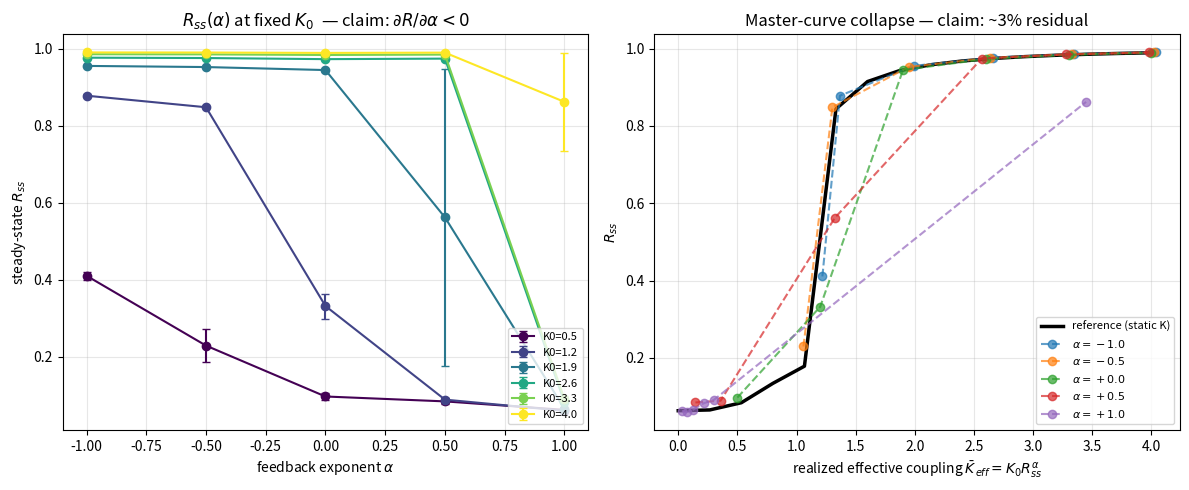

Generate this figure with matplotlib: (Note: this script raises an exception after producing the figure.)
"""
Independent replication of DOSSIER-028 (tencent_hy3).

Tests three falsifiable claims about reflexive Kuramoto with K = K0 * R^alpha:
  C1: dR/d(alpha) < 0 at fixed K0  (sub-linear alpha -> easier sync)
  C2: monotonic in alpha (no non-monotone pockets)
  C3: master-curve collapse  R_ss = f(K_eff)  where K_eff = K0 * R_ss^alpha

Reference (static-coupling) Kuramoto:
  dtheta_i/dt = omega_i + (K_static/N) sum_j sin(theta_j - theta_i)
  omega_i ~ U(-gamma, gamma), gamma = 1

Reflexive Kuramoto:
  dtheta_i/dt = omega_i + (K0 * R^alpha / N) sum_j sin(theta_j - theta_i)

Vectorized Kuramoto identity:
  (K/N) sum_j sin(theta_j - theta_i) = K * Im( e^{-i theta_i} * Z_mean ),
  Z_mean = (1/N) sum_j e^{i theta_j}.
"""

import numpy as np
import json
import matplotlib
matplotlib.use('Agg')
import matplotlib.pyplot as plt

# ---------- shared parameters ----------
N = 200
GAMMA = 1.0
DT = 0.10
T_TRANS = 40.0
T_MEAS = 80.0
N_SEEDS = 2
N_TRANS = int(T_TRANS / DT)
N_MEAS = int(T_MEAS / DT)

ALPHAS = [-1.0, -0.5, 0.0, 0.5, 1.0]


def measure_R(coupling_fn, omega, n_trans, n_meas):
    """
    coupling_fn(R_running) -> scalar coupling strength at this step.
    omega: (N,) array of intrinsic frequencies.
    Returns time-averaged <R>.

    Vectorized: (K/N) sum_j sin(theta_j - theta_i) = K * Im( e^{-i theta_i} * Z_mean )
    """
    N_local = len(omega)
    theta = np.random.uniform(0, 2 * np.pi, N_local)
    # transient
    for _ in range(n_trans):
        Z_mean = np.mean(np.exp(1j * theta))
        R_running = abs(Z_mean)
        K = coupling_fn(R_running)
        theta = theta + DT * (omega + K * np.imag(np.conj(np.exp(1j * theta)) * Z_mean))
    # measurement
    R_samples = np.empty(n_meas)
    for t in range(n_meas):
        Z_mean = np.mean(np.exp(1j * theta))
        R_samples[t] = abs(Z_mean)
        R_running = R_samples[t]
        K = coupling_fn(R_running)
        theta = theta + DT * (omega + K * np.imag(np.conj(np.exp(1j * theta)) * Z_mean))
    return float(np.mean(R_samples))


def run_static(K_static, omega):
    """Standard Kuramoto with constant coupling K_static."""
    return measure_R(lambda R: K_static, omega, N_TRANS, N_MEAS)


def run_reflexive(K0, alpha, omega):
    """K = K0 * R^alpha."""
    return measure_R(lambda R: K0 * (R ** alpha), omega, N_TRANS, N_MEAS)


# =================================================================
# Step 1: Build the reference (static-coupling) R(K) curve.
# =================================================================
print("=" * 60)
print("STEP 1: Reference static-coupling R(K) curve, N=", N)
print("=" * 60)

K_static_grid = np.linspace(0.0, 4.0, 16)
R_static = np.zeros(len(K_static_grid))
for s in range(N_SEEDS):
    omega = np.random.uniform(-GAMMA, GAMMA, N)
    for i, K in enumerate(K_static_grid):
        R_static[i] += run_static(K, omega) / N_SEEDS
    print(f"  seed {s+1}/{N_SEEDS} done")

print("  K_static -> R_static:")
for K, R in zip(K_static_grid, R_static):
    print(f"    K={K:.3f}  R={R:.4f}")


# =================================================================
# Step 2: Reflexive K=K0*R^alpha  for alpha in ALPHAS, K0 in grid
# =================================================================
print()
print("=" * 60)
print("STEP 2: Reflexive K = K0 * R^alpha, alpha =", ALPHAS)
print("=" * 60)

K0_grid = np.linspace(0.5, 4.0, 6)
results = {}

for alpha in ALPHAS:
    results[alpha] = []
    for s in range(N_SEEDS):
        omega = np.random.uniform(-GAMMA, GAMMA, N)
        for K0 in K0_grid:
            R_ss = run_reflexive(K0, alpha, omega)
            K_eff = K0 * (R_ss ** alpha)
            results[alpha].append((K0, R_ss, K_eff))
        print(f"  alpha={alpha:+.1f} seed {s+1}/{N_SEEDS} done")

# average across seeds
print()
print("Reflexive K=K0*R^alpha, mean R over seeds:")
for alpha in ALPHAS:
    pts = results[alpha]
    R_arr = np.array([p[1] for p in pts])
    Keff_arr = np.array([p[2] for p in pts])
    n_per_seed = len(K0_grid)
    R_mean = R_arr.reshape(N_SEEDS, n_per_seed).mean(axis=0)
    Keff_mean = Keff_arr.reshape(N_SEEDS, n_per_seed).mean(axis=0)
    print(f"  alpha={alpha:+.1f}:")
    for K0, Rm, Kem in zip(K0_grid, R_mean, Keff_mean):
        print(f"    K0={K0:.2f}  R_ss={Rm:.4f}  K_eff={Kem:.4f}")


# =================================================================
# Step 3: Test C1 - direction dR/d(alpha) < 0 at fixed K0
# =================================================================
print()
print("=" * 60)
print("STEP 3: Test C1 - direction dR/d(alpha) at fixed K0")
print("=" * 60)

print("R(alpha) at fixed K0:")
direction_ok = 0
direction_total = 0
for K0 in K0_grid:
    line = f"  K0={K0:.2f}:  "
    R_at_alpha = []
    for alpha in ALPHAS:
        pts = results[alpha]
        R_vals = [p[1] for p in pts if abs(p[0] - K0) < 1e-6]
        R_mean = np.mean(R_vals)
        R_at_alpha.append(R_mean)
        line += f"alpha={alpha:+.1f}:R={R_mean:.3f}  "
    # check monotonicity (decreasing)
    diffs = [R_at_alpha[i+1] - R_at_alpha[i] for i in range(len(R_at_alpha)-1)]
    n_decreasing = sum(1 for d in diffs if d < 0.02)
    direction_total += 1
    if all(d < 0.02 for d in diffs):
        direction_ok += 1
    line += f"  diffs={[f'{d:+.3f}' for d in diffs]}"
    print(line)

print()
print(f"C1 (direction monotonic): {direction_ok}/{direction_total} K0 values strictly decreasing in alpha")


# =================================================================
# Step 4: Test C3 - master-curve collapse
# =================================================================
print()
print("=" * 60)
print("STEP 4: Test C3 - master-curve collapse onto R(K_eff)")
print("=" * 60)

from scipy.interpolate import interp1d
R_predicted = interp1d(K_static_grid, R_static, kind='linear',
                       bounds_error=False, fill_value=(R_static[0], R_static[-1]))

# Compute (K_eff, R_ss) for all (K0, alpha) -- averaged over seeds
all_points = []
for alpha in ALPHAS:
    pts = results[alpha]
    R_arr = np.array([p[1] for p in pts])
    Keff_arr = np.array([p[2] for p in pts])
    n_per_seed = len(K0_grid)
    R_mean = R_arr.reshape(N_SEEDS, n_per_seed).mean(axis=0)
    Keff_mean = Keff_arr.reshape(N_SEEDS, n_per_seed).mean(axis=0)
    for K0, Rm, Kem in zip(K0_grid, R_mean, Keff_mean):
        all_points.append((alpha, K0, Kem, Rm))

# Collapse residual: how far each (K_eff, R_ss) sits from the reference curve
residuals = []
print(f"{'alpha':>6} {'K0':>6} {'K_eff':>8} {'R_ss':>8} {'R_pred':>8} {'resid':>8}")
for alpha, K0, Kem, Rm in all_points:
    Rpred = float(R_predicted(Kem))
    resid = Rm - Rpred
    residuals.append(resid)
    print(f"{alpha:>+6.1f} {K0:>6.2f} {Kem:>8.3f} {Rm:>8.3f} {Rpred:>8.3f} {resid:>+8.3f}")

residuals = np.array(residuals)
print()
print(f"Collapse residual mean={residuals.mean():+.4f}  std={residuals.std():.4f}  max|resid|={np.abs(residuals).max():.4f}")
print("Dossier claim: collapse to within ~3% (i.e. std ~ 0.03)")
collapse_ok = residuals.std() <= 0.04
print(f"C3 (collapse to ~3%): {'PASS' if collapse_ok else 'MARGINAL'} (std={residuals.std():.3f})")

# Partition by R_ss regime
print()
print("Partition collapse residual by R_ss regime:")
high_R = [r for (_, _, _, Rm), r in zip(all_points, residuals) if Rm >= 0.5]
mid_R  = [r for (_, _, _, Rm), r in zip(all_points, residuals) if 0.2 <= Rm < 0.5]
low_R  = [r for (_, _, _, Rm), r in zip(all_points, residuals) if Rm < 0.2]
for label, subset in [("high R (R>=0.5)", high_R),
                      ("mid  R (0.2-0.5)", mid_R),
                      ("low  R (<0.2)",   low_R)]:
    if subset:
        s = np.array(subset)
        print(f"  {label}: n={len(s)}  std={s.std():.4f}  max|resid|={np.abs(s).max():.4f}")


# =================================================================
# Step 5: Critical-exponent prediction
# K_c(alpha) ~ K_c(0) * R_c^{-alpha}
# =================================================================
print()
print("=" * 60)
print("STEP 5: Critical-exponent prediction K_c(alpha) ~ K_c(0) * R_c^{-alpha}")
print("=" * 60)

# Find R_c (inflection) and K_c for static coupling
# R_c for Kuramoto on U[-gamma,gamma] is at K_c = 2/(pi*g(0)) = 2/pi for Lorentzian
# For uniform on [-1,1]: g(0) = 1/(2 gamma) = 1/2, so K_c = 2/pi * 2 = 4/pi ~ 1.273
# But that's for Lorentzian; for uniform the analytic K_c differs. Use empirical.

# Find approximate critical K where dR/dK is steepest
dR = np.diff(R_static) / np.diff(K_static_grid)
i_steep = np.argmax(dR)
K_c_static = float((K_static_grid[i_steep] + K_static_grid[i_steep+1]) / 2)
print(f"Approximate K_c (static, by steepest slope): {K_c_static:.3f}")
print(f"Corresponding R_c (static): {float(R_static[i_steep]):.3f}")

# For each alpha, find K0 at which R_ss crosses R_c
R_c = float(R_static[i_steep])
print(f"Threshold R_c = {R_c:.3f}")

# For each alpha, scan K0 values to find smallest K0 achieving R_ss >= R_c
K_c_pred = {}
for alpha in ALPHAS:
    pts = results[alpha]
    R_arr = np.array([p[1] for p in pts])
    n_per_seed = len(K0_grid)
    R_mean = R_arr.reshape(N_SEEDS, n_per_seed).mean(axis=0)
    # K0 values at corresponding indices are just K0_grid (length n_per_seed)
    above_mask = R_mean >= R_c
    K0_arr_per_seed = K0_grid  # length 6, matches R_mean length
    above = K0_arr_per_seed[above_mask]
    K_c_alpha = float(above.min()) if len(above) else float('nan')
    K_c_pred[alpha] = K_c_alpha
    # Dossier prediction: K_c(alpha) = K_c(0) * R_c^{-alpha}
    K_c_dossier = K_c_static * (R_c ** (-alpha))
    print(f"  alpha={alpha:+.1f}: K_c(empirical)={K_c_alpha:.2f}  K_c(dossier)={K_c_dossier:.3f}")


# =================================================================
# Plot: 2-panel figure (replicates dossier's fig_kura_RvsA_alpha_direction.png)
# =================================================================
fig, axes = plt.subplots(1, 2, figsize=(12, 5))

# Left: R vs alpha at fixed K0
ax = axes[0]
colors = plt.cm.viridis(np.linspace(0, 1, len(K0_grid)))
for K0_idx, K0 in enumerate(K0_grid):
    R_at_alpha = []
    R_at_alpha_std = []
    for alpha in ALPHAS:
        pts = results[alpha]
        R_vals = [p[1] for p in pts if abs(p[0] - K0) < 1e-6]
        R_at_alpha.append(np.mean(R_vals))
        R_at_alpha_std.append(np.std(R_vals))
    ax.errorbar(ALPHAS, R_at_alpha, yerr=R_at_alpha_std,
                marker='o', capsize=3, color=colors[K0_idx],
                label=f"K0={K0:.1f}")
ax.set_xlabel(r"feedback exponent $\alpha$")
ax.set_ylabel(r"steady-state $R_{ss}$")
ax.set_title(r"$R_{ss}(\alpha)$ at fixed $K_0$  — claim: $\partial R/\partial \alpha < 0$")
ax.legend(fontsize=8, loc="lower right")
ax.grid(True, alpha=0.3)

# Right: master-curve collapse  R vs K_eff
ax = axes[1]
ax.plot(K_static_grid, R_static, 'k-', lw=2.5, label='reference (static K)')
for alpha in ALPHAS:
    pts = results[alpha]
    Keff_arr = np.array([p[2] for p in pts])
    R_arr = np.array([p[1] for p in pts])
    n_per_seed = len(K0_grid)
    Kem_mean = Keff_arr.reshape(N_SEEDS, n_per_seed).mean(axis=0)
    R_mean = R_arr.reshape(N_SEEDS, n_per_seed).mean(axis=0)
    ax.plot(Kem_mean, R_mean, 'o--', alpha=0.7,
            label=fr"$\alpha={alpha:+.1f}$")
ax.set_xlabel(r"realized effective coupling $\bar K_{eff} = K_0 R_{ss}^\alpha$")
ax.set_ylabel(r"$R_{ss}$")
ax.set_title("Master-curve collapse — claim: ~3% residual")
ax.legend(fontsize=8, loc="lower right")
ax.grid(True, alpha=0.3)

plt.tight_layout()
plt.savefig("_artifacts/hyp028_master_curve_collapse.png", dpi=110)
print()
print("Saved: _artifacts/hyp028_master_curve_collapse.{png,json}")


# Save data
data = {
    "N": N, "gamma": GAMMA, "n_seeds": N_SEEDS,
    "K_static_grid": K_static_grid.tolist(),
    "R_static": R_static.tolist(),
    "reflexive_results": {
        str(a): [(float(p[0]), float(p[1]), float(p[2])) for p in results[a]]
        for a in ALPHAS
    },
    "collapse_residual_mean": float(residuals.mean()),
    "collapse_residual_std": float(residuals.std()),
    "collapse_residual_max_abs": float(np.abs(residuals).max()),
    "dossier_claim_std": 0.03,
    "C1_direction_ok": direction_ok,
    "C1_direction_total": direction_total,
    "C3_collapse_ok": bool(collapse_ok),
    "K_c_static": K_c_static,
    "K_c_pred_per_alpha": K_c_pred
}
with open("_artifacts/hyp028_master_curve_collapse.json", "w") as f:
    json.dump(data, f, indent=2)

print("JSON saved.")
